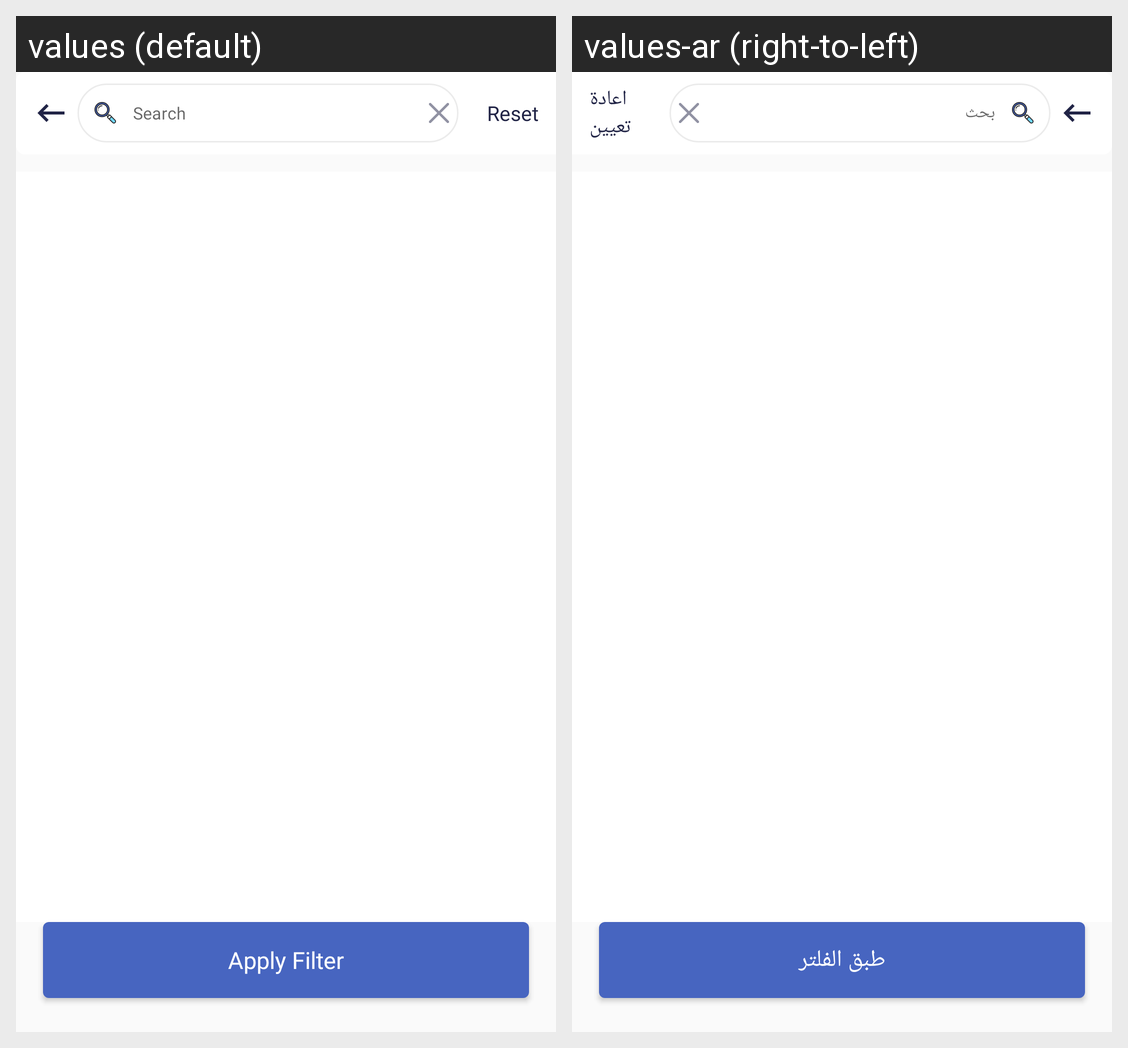

Translations of the strings shown on this Android screen, per locale in the grid:
Android screen res/layout/activity_country_layout.xml rendered under 2 locales, left to right: values (default), values-ar (right-to-left). Device: Nexus 5 (rendered at 1080×1920; each locale shown at half size, 540×960, under a caption strip naming it); theme AppTheme.
Strings drawn on this screen, with the default value and each locale's value (text and hints the layout hard-codes, and strings that could not be matched under every locale, appear in the picture but are not listed):

search
  values: Search
  values-ar: بحث

reset
  values: Reset
  values-ar: اعادة تعيين

apply_filter
  values: Apply Filter
  values-ar: طبق الفلتر
